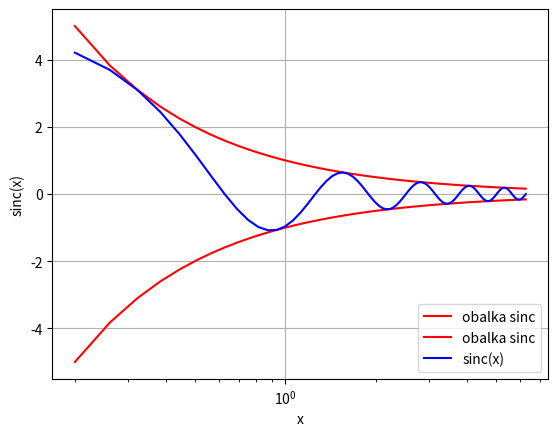

Python code for this plot:
# Knihovny Numpy a matplotlib
#
# Třicátý demonstrační příklad:
# - vykreslení průběhu funkce sinc
# - při vykreslování se jednotlivé body spojí úsečkami
# - použití logaritmického měřítka v ose x

import numpy as np
import matplotlib.pyplot as plt

# hodnoty na x-ové ose
x = np.linspace(0.2, 2 * np.pi, 100)

# hodnoty na y-ové ose
y = np.sin(5 * x) / x
y2 = 1 / x
y3 = -y2

# vykreslit průběh funkce
plt.plot(x, y2, color="red", label="obalka sinc")
plt.plot(x, y3, color="red", label="obalka sinc")
plt.plot(x, y, color="blue", label="sinc(x)")

# logaritmické měřítko v ose x
plt.xscale("log")

# povolení zobrazení mřížky
plt.grid(True)

# popis os
plt.xlabel("x")
plt.ylabel("sinc(x)")

# přidání legendy
plt.legend(loc="lower right")

# zobrazení grafu
plt.show()
